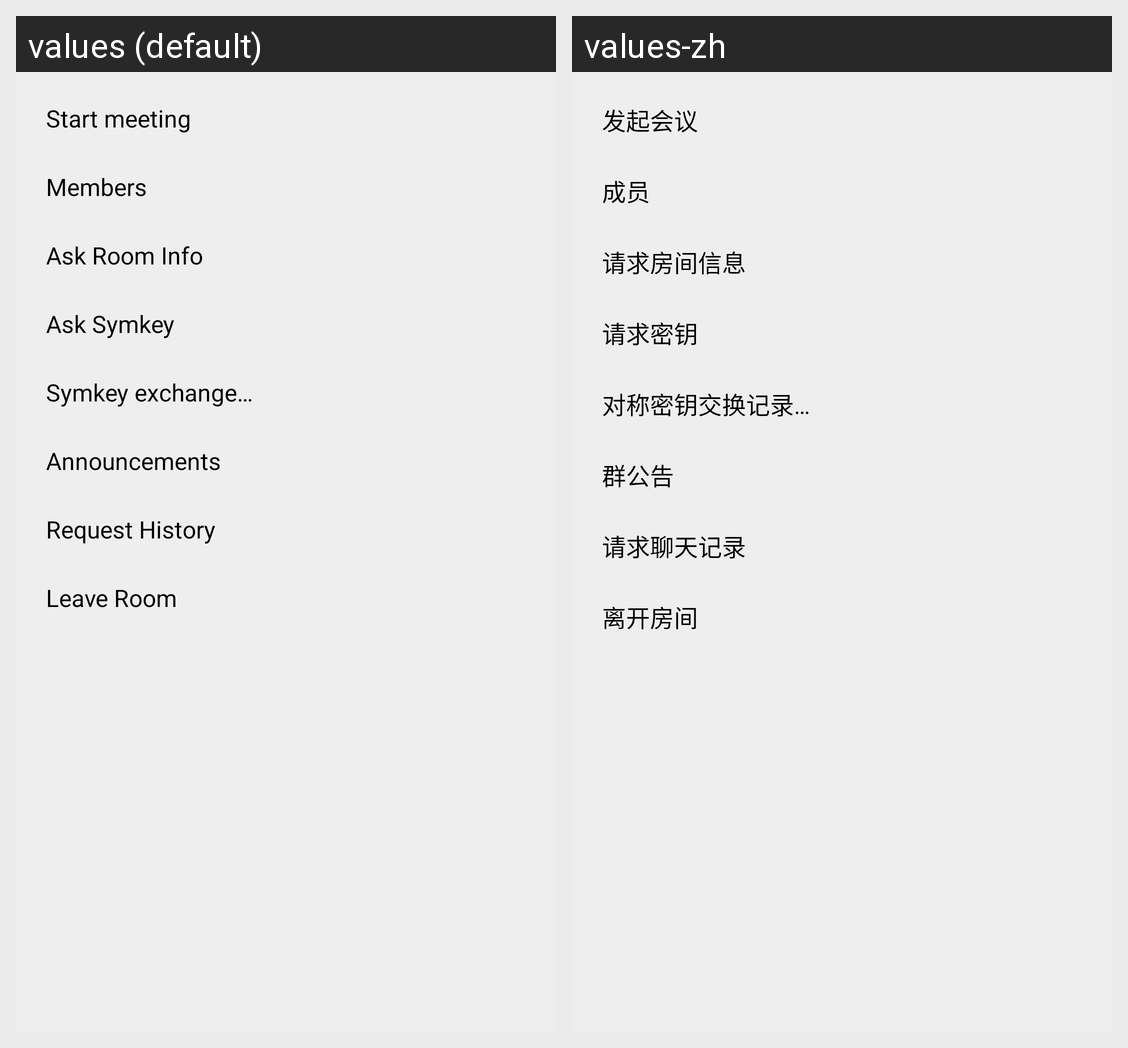

This grid shows one Android layout under two languages. Give, for every string resource on the screen, its name, the default text and each shown locale's text.
Android screen res/layout/popup_room_chat_menu.xml rendered under 2 locales, left to right: values (default), values-zh. Device: Nexus 5 (rendered at 1080×1920; each locale shown at half size, 540×960, under a caption strip naming it); theme Theme.Freer.
Strings drawn on this screen, with the default value and each locale's value (text and hints the layout hard-codes, and strings that could not be matched under every locale, appear in the picture but are not listed):

meeting_start
  values: Start meeting
  values-zh: 发起会议

members
  values: Members
  values-zh: 成员

ask_room_info
  values: Ask Room Info
  values-zh: 请求房间信息

ask_symkey
  values: Ask Symkey
  values-zh: 请求密钥

symkey_exchange
  values: Symkey exchange…
  values-zh: 对称密钥交换记录…

announcement_history
  values: Announcements
  values-zh: 群公告

request_history
  values: Request History
  values-zh: 请求聊天记录

leave_room
  values: Leave Room
  values-zh: 离开房间
